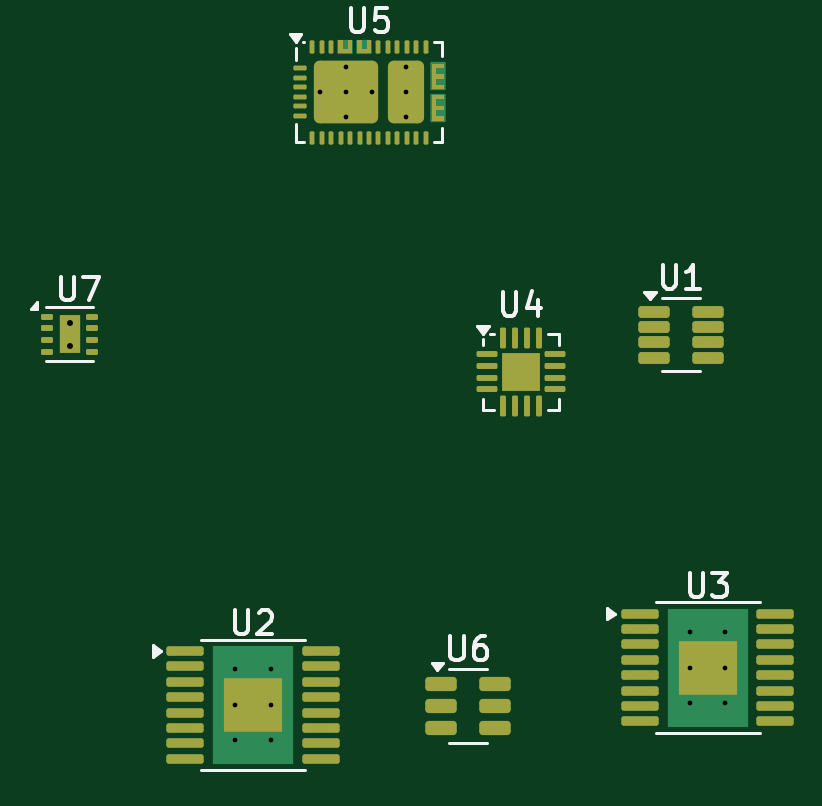
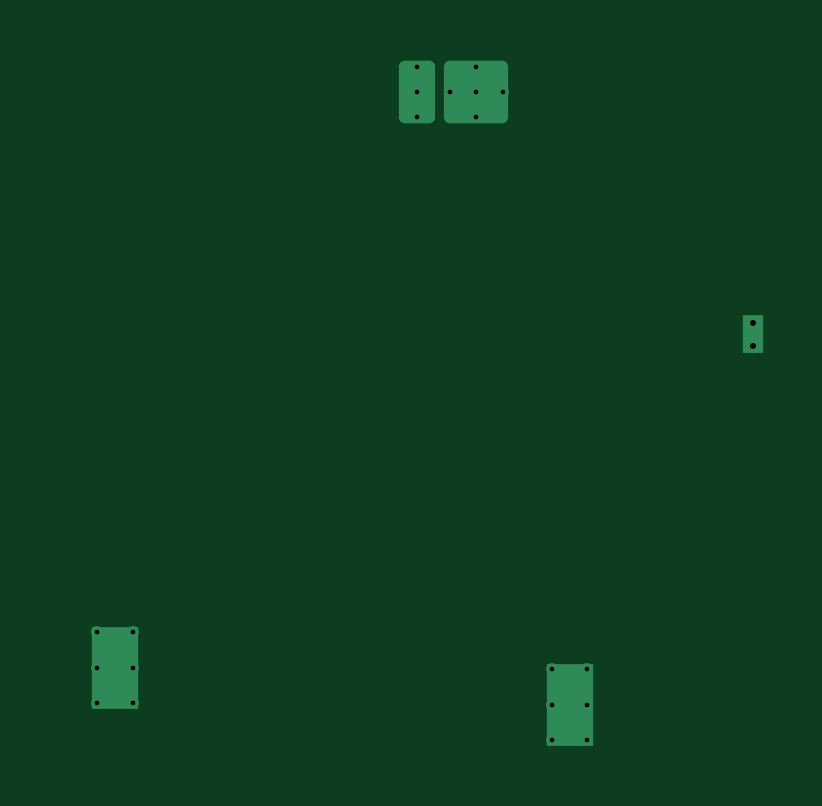
Circuit board: 11 layer files. Board 30.8 x 30.1 mm.
- bottom_copper: design_project-B_Cu.gbr (2505 bytes)
- bottom_mask: design_project-B_Mask.gbr (462 bytes)
- paste: design_project-B_Paste.gbr (457 bytes)
- bottom_silk: design_project-B_Silkscreen.gbr (458 bytes)
- outline: design_project-Edge_Cuts.gbr (430 bytes)
- top_copper: design_project-F_Cu.gbr (11204 bytes)
- top_mask: design_project-F_Mask.gbr (7320 bytes)
- paste: design_project-F_Paste.gbr (7845 bytes)
- top_silk: design_project-F_Silkscreen.gbr (10710 bytes)
- drill: design_project-NPTH.drl (269 bytes)
- drill: design_project-PTH.drl (721 bytes)

=== bottom_copper: design_project-B_Cu.gbr (2505 bytes, source withheld) ===
=== bottom_mask: design_project-B_Mask.gbr ===
%TF.GenerationSoftware,KiCad,Pcbnew,9.0.0*%
%TF.CreationDate,2025-03-28T16:47:02+02:00*%
%TF.ProjectId,design_project,64657369-676e-45f7-9072-6f6a6563742e,rev?*%
%TF.SameCoordinates,Original*%
%TF.FileFunction,Soldermask,Bot*%
%TF.FilePolarity,Negative*%
%FSLAX46Y46*%
G04 Gerber Fmt 4.6, Leading zero omitted, Abs format (unit mm)*
G04 Created by KiCad (PCBNEW 9.0.0) date 2025-03-28 16:47:02*
%MOMM*%
%LPD*%
G01*
G04 APERTURE LIST*
G04 APERTURE END LIST*
M02*

=== paste: design_project-B_Paste.gbr ===
%TF.GenerationSoftware,KiCad,Pcbnew,9.0.0*%
%TF.CreationDate,2025-03-28T16:47:02+02:00*%
%TF.ProjectId,design_project,64657369-676e-45f7-9072-6f6a6563742e,rev?*%
%TF.SameCoordinates,Original*%
%TF.FileFunction,Paste,Bot*%
%TF.FilePolarity,Positive*%
%FSLAX46Y46*%
G04 Gerber Fmt 4.6, Leading zero omitted, Abs format (unit mm)*
G04 Created by KiCad (PCBNEW 9.0.0) date 2025-03-28 16:47:02*
%MOMM*%
%LPD*%
G01*
G04 APERTURE LIST*
G04 APERTURE END LIST*
M02*

=== bottom_silk: design_project-B_Silkscreen.gbr ===
%TF.GenerationSoftware,KiCad,Pcbnew,9.0.0*%
%TF.CreationDate,2025-03-28T16:47:02+02:00*%
%TF.ProjectId,design_project,64657369-676e-45f7-9072-6f6a6563742e,rev?*%
%TF.SameCoordinates,Original*%
%TF.FileFunction,Legend,Bot*%
%TF.FilePolarity,Positive*%
%FSLAX46Y46*%
G04 Gerber Fmt 4.6, Leading zero omitted, Abs format (unit mm)*
G04 Created by KiCad (PCBNEW 9.0.0) date 2025-03-28 16:47:02*
%MOMM*%
%LPD*%
G01*
G04 APERTURE LIST*
G04 APERTURE END LIST*
M02*

=== outline: design_project-Edge_Cuts.gbr ===
%TF.GenerationSoftware,KiCad,Pcbnew,9.0.0*%
%TF.CreationDate,2025-03-28T16:47:02+02:00*%
%TF.ProjectId,design_project,64657369-676e-45f7-9072-6f6a6563742e,rev?*%
%TF.SameCoordinates,Original*%
%TF.FileFunction,Profile,NP*%
%FSLAX46Y46*%
G04 Gerber Fmt 4.6, Leading zero omitted, Abs format (unit mm)*
G04 Created by KiCad (PCBNEW 9.0.0) date 2025-03-28 16:47:02*
%MOMM*%
%LPD*%
G01*
G04 APERTURE LIST*
G04 APERTURE END LIST*
M02*

=== top_copper: design_project-F_Cu.gbr (11204 bytes, source omitted) ===
=== top_mask: design_project-F_Mask.gbr (7320 bytes, source omitted) ===
=== paste: design_project-F_Paste.gbr (7845 bytes, source omitted) ===
=== top_silk: design_project-F_Silkscreen.gbr (10710 bytes, source omitted) ===
=== drill: design_project-NPTH.drl ===
M48
; DRILL file {KiCad 9.0.0} date 2025-03-28T16:47:31+0200
; FORMAT={-:-/ absolute / metric / decimal}
; #@! TF.CreationDate,2025-03-28T16:47:31+02:00
; #@! TF.GenerationSoftware,Kicad,Pcbnew,9.0.0
; #@! TF.FileFunction,NonPlated,1,2,NPTH
FMAT,2
METRIC
%
G90
G05
M30

=== drill: design_project-PTH.drl ===
M48
; DRILL file {KiCad 9.0.0} date 2025-03-28T16:47:31+0200
; FORMAT={-:-/ absolute / metric / decimal}
; #@! TF.CreationDate,2025-03-28T16:47:31+02:00
; #@! TF.GenerationSoftware,Kicad,Pcbnew,9.0.0
; #@! TF.FileFunction,Plated,1,2,PTH
FMAT,2
METRIC
; #@! TA.AperFunction,Plated,PTH,ComponentDrill
T1C0.200
; #@! TA.AperFunction,Plated,PTH,ComponentDrill
T2C0.250
%
G90
G05
T1
X125.5Y-118.5
X125.5Y-120.0
X125.5Y-121.5
X127.0Y-118.5
X127.0Y-120.0
X127.0Y-121.5
X129.09Y-94.06
X130.2Y-92.985
X130.2Y-94.06
X130.2Y-95.135
X131.31Y-94.06
X132.725Y-92.985
X132.725Y-94.06
X132.725Y-95.135
X144.75Y-116.92
X144.75Y-118.42
X144.75Y-119.92
X146.25Y-116.92
X146.25Y-118.42
X146.25Y-119.92
T2
X118.5Y-103.815
X118.5Y-104.815
M30
